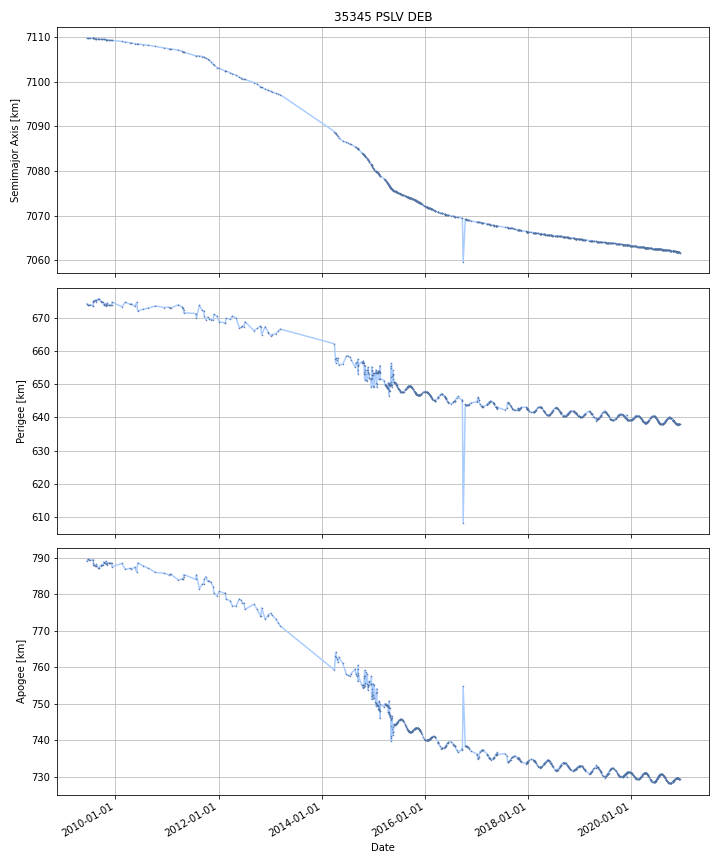

The data file committed next to this chart (first rows):
DATE, SEMIMAJOR_AXIS, PERIAPSIS, APOAPSIS, DOT_SEMIMAJOR_AXIS, DOT_PERIAPSIS, DOT_APOAPSIS
2009-06-13, 7110, 674.2, 789.1, , , 
2009-06-14, 7110, 674.2, 789.2, -0.002043, -0.06717, 0.06308
2009-06-15, 7110, 674.1, 789.2, -0.002043, -0.06717, 0.06308
2009-06-16, 7110, 674, 789.3, -0.002043, -0.06717, 0.06308
2009-06-17, 7110, 674, 789.4, -0.002043, -0.06717, 0.06308
2009-06-18, 7110, 673.9, 789.4, -0.002043, -0.06717, 0.06308
2009-06-19, 7110, 673.8, 789.5, -0.002043, -0.06717, 0.06308
2009-06-20, 7110, 673.8, 789.6, -0.002066, -0.06325, 0.05912
2009-06-21, 7110, 673.8, 789.5, -0.002273, 0.001655, -0.006201
2009-06-22, 7110, 673.8, 789.5, -0.002194, 0.003876, -0.008265
2009-06-23, 7110, 673.8, 789.5, -0.002194, 0.003876, -0.008265
2009-06-24, 7110, 673.8, 789.5, -0.002194, 0.003876, -0.008265
2009-06-25, 7110, 673.8, 789.5, -0.002194, 0.003876, -0.008265
2009-06-26, 7110, 673.8, 789.5, -0.002194, 0.003876, -0.008265
2009-06-27, 7110, 673.8, 789.5, -0.002194, 0.003876, -0.008265
2009-06-28, 7110, 673.8, 789.5, -0.001952, 0.01294, -0.01684
2009-06-29, 7110, 673.8, 789.5, -0.00179, 0.01902, -0.0226
2009-06-30, 7110, 673.8, 789.4, -0.00179, 0.01902, -0.0226
2009-07-01, 7110, 673.9, 789.4, -0.00179, 0.01902, -0.0226
2009-07-02, 7110, 673.9, 789.4, -0.00179, 0.01902, -0.0226
2009-07-03, 7110, 673.9, 789.4, -0.00179, 0.01902, -0.0226
2009-07-04, 7110, 673.9, 789.3, -0.00179, 0.01902, -0.0226
2009-07-05, 7110, 673.9, 789.3, -0.00179, 0.01902, -0.0226
2009-07-06, 7110, 674, 789.3, -0.00179, 0.01902, -0.0226
2009-07-07, 7110, 674, 789.3, -0.00179, 0.01902, -0.0226
2009-07-08, 7110, 674, 789.3, -0.001922, -0.00454, 0.0006961
2009-07-09, 7110, 673.9, 789.3, -0.001994, -0.01728, 0.0133
2009-07-10, 7110, 673.9, 789.3, -0.001994, -0.01728, 0.0133
2009-07-11, 7110, 673.9, 789.3, -0.001994, -0.01728, 0.0133
2009-07-12, 7110, 673.9, 789.3, -0.001994, -0.01728, 0.0133
2009-07-13, 7110, 673.9, 789.3, -0.001994, -0.01728, 0.0133
2009-07-14, 7110, 673.9, 789.4, -0.001994, -0.01728, 0.0133
2009-07-15, 7110, 673.8, 789.4, -0.001994, -0.01728, 0.0133
2009-07-16, 7110, 673.8, 789.4, -0.001994, -0.01728, 0.0133
2009-07-17, 7110, 673.8, 789.4, -0.001994, -0.01728, 0.0133
2009-07-18, 7110, 673.8, 789.4, -0.001994, -0.01728, 0.0133
2009-07-19, 7110, 673.8, 789.4, -0.001994, -0.01728, 0.0133
2009-07-20, 7110, 673.8, 789.4, -0.001994, -0.01728, 0.0133
2009-07-21, 7110, 673.7, 789.5, -0.001994, -0.01728, 0.0133
2009-07-22, 7110, 673.7, 789.5, -0.001994, -0.01728, 0.0133
2009-07-23, 7110, 673.7, 789.5, -0.001994, -0.01728, 0.0133
2009-07-24, 7110, 673.7, 789.5, -0.001988, -0.0162, 0.01223
2009-07-25, 7110, 673.7, 789.5, -0.001911, -0.001072, -0.00275
2009-07-26, 7110, 673.7, 789.5, -0.001911, -0.001072, -0.00275
2009-07-27, 7110, 673.7, 789.5, -0.001911, -0.001072, -0.00275
2009-07-28, 7110, 674.3, 788.9, -0.0025, 0.6103, -0.6153
2009-07-29, 7110, 674.9, 788.3, -0.002171, 0.5822, -0.5866
2009-07-30, 7110, 675.1, 788, -0.001974, 0.2298, -0.2338
2009-07-31, 7110, 675.1, 788.1, -0.002147, -0.01036, 0.006068
2009-08-01, 7110, 675.1, 788.1, -0.002147, -0.01036, 0.006068
2009-08-02, 7110, 675.1, 788.1, -0.002147, -0.01036, 0.006068
2009-08-03, 7110, 675.1, 788, -0.0021, 0.01348, -0.01768
2009-08-04, 7110, 675.1, 788, -0.002069, 0.02929, -0.03343
2009-08-05, 7110, 675.2, 788, -0.002069, 0.02929, -0.03343
2009-08-06, 7110, 675.2, 787.9, -0.002069, 0.02929, -0.03343
2009-08-07, 7110, 675.2, 787.9, -0.002069, 0.02929, -0.03343
2009-08-08, 7110, 675.2, 787.9, -0.002069, 0.02929, -0.03343
2009-08-09, 7110, 675.3, 787.8, -0.002069, 0.02929, -0.03343
2009-08-10, 7110, 675.3, 787.8, -0.002094, 0.02896, -0.03315
2009-08-11, 7110, 675.3, 787.8, -0.002426, 0.02456, -0.02941
... 4,136 more rows
